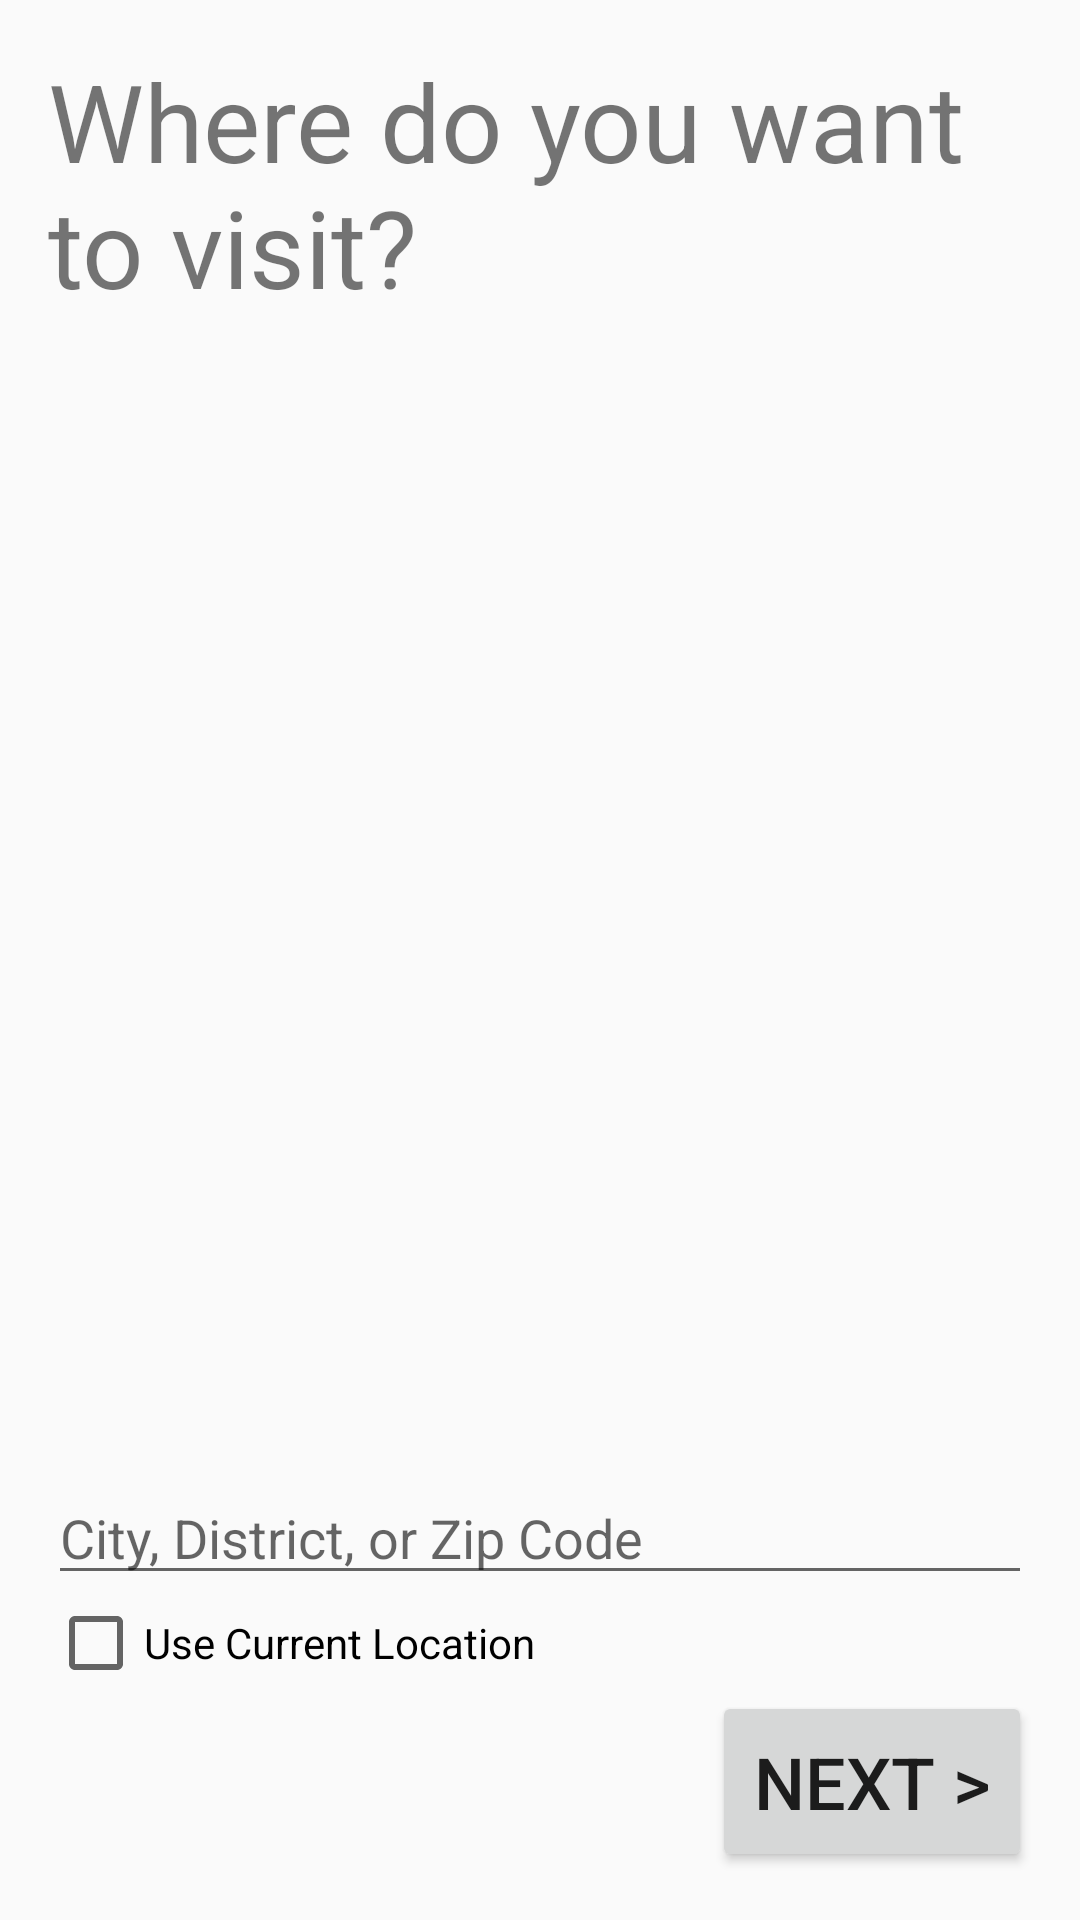

The Android layout XML behind this screen, and the referenced resources:
<!-- AndroidManifest.xml: application theme AppTheme -->
<!-- res/layout/new_where.xml -->
<?xml version="1.0" encoding="utf-8"?>
<LinearLayout xmlns:android="http://schemas.android.com/apk/res/android"
    android:orientation="vertical"
    android:layout_width="match_parent"
    android:layout_height="match_parent"
    style="@style/DefaultTheme">

    <TextView
        android:layout_width="match_parent"
        android:layout_height="0dp"
        android:layout_weight="1"
        android:textSize="@dimen/large_text"
        android:text="@string/new_where" />

    <EditText
        android:layout_width="match_parent"
        android:layout_height="wrap_content"
        android:hint="@string/new_where_hint" />

    <CheckBox
        android:layout_width="wrap_content"
        android:layout_height="wrap_content"
        android:text="@string/current_location"
        android:id="@+id/checkBox" />

    <Button
        android:layout_width="wrap_content"
        android:layout_height="wrap_content"
        android:layout_gravity="right"
        android:padding="@dimen/button_padding"
        android:textSize="@dimen/normal_text"
        android:text="@string/next" />

</LinearLayout>
<!-- resources referenced by this layout -->
<resources>
  <dimen name="button_padding">14dp</dimen>
  <dimen name="large_text">36sp</dimen>
  <dimen name="normal_text">24sp</dimen>
  <string name="current_location">Use Current Location</string>
  <string name="new_where">Where do you want to visit?</string>
  <string name="new_where_hint">City, District, or Zip Code</string>
  <string name="next">Next \&gt;</string>
  <style name="DefaultTheme">
          <item name="android:paddingLeft">@dimen/activity_horizontal_margin</item>
          <item name="android:paddingRight">@dimen/activity_horizontal_margin</item>
          <item name="android:paddingTop">@dimen/activity_vertical_margin</item>
          <item name="android:paddingBottom">@dimen/activity_vertical_margin</item>
      </style>
  <style name="AppTheme" parent="Theme.AppCompat.Light.DarkActionBar" />
  <dimen name="activity_horizontal_margin">16dp</dimen>
  <dimen name="activity_vertical_margin">16dp</dimen>
</resources>
